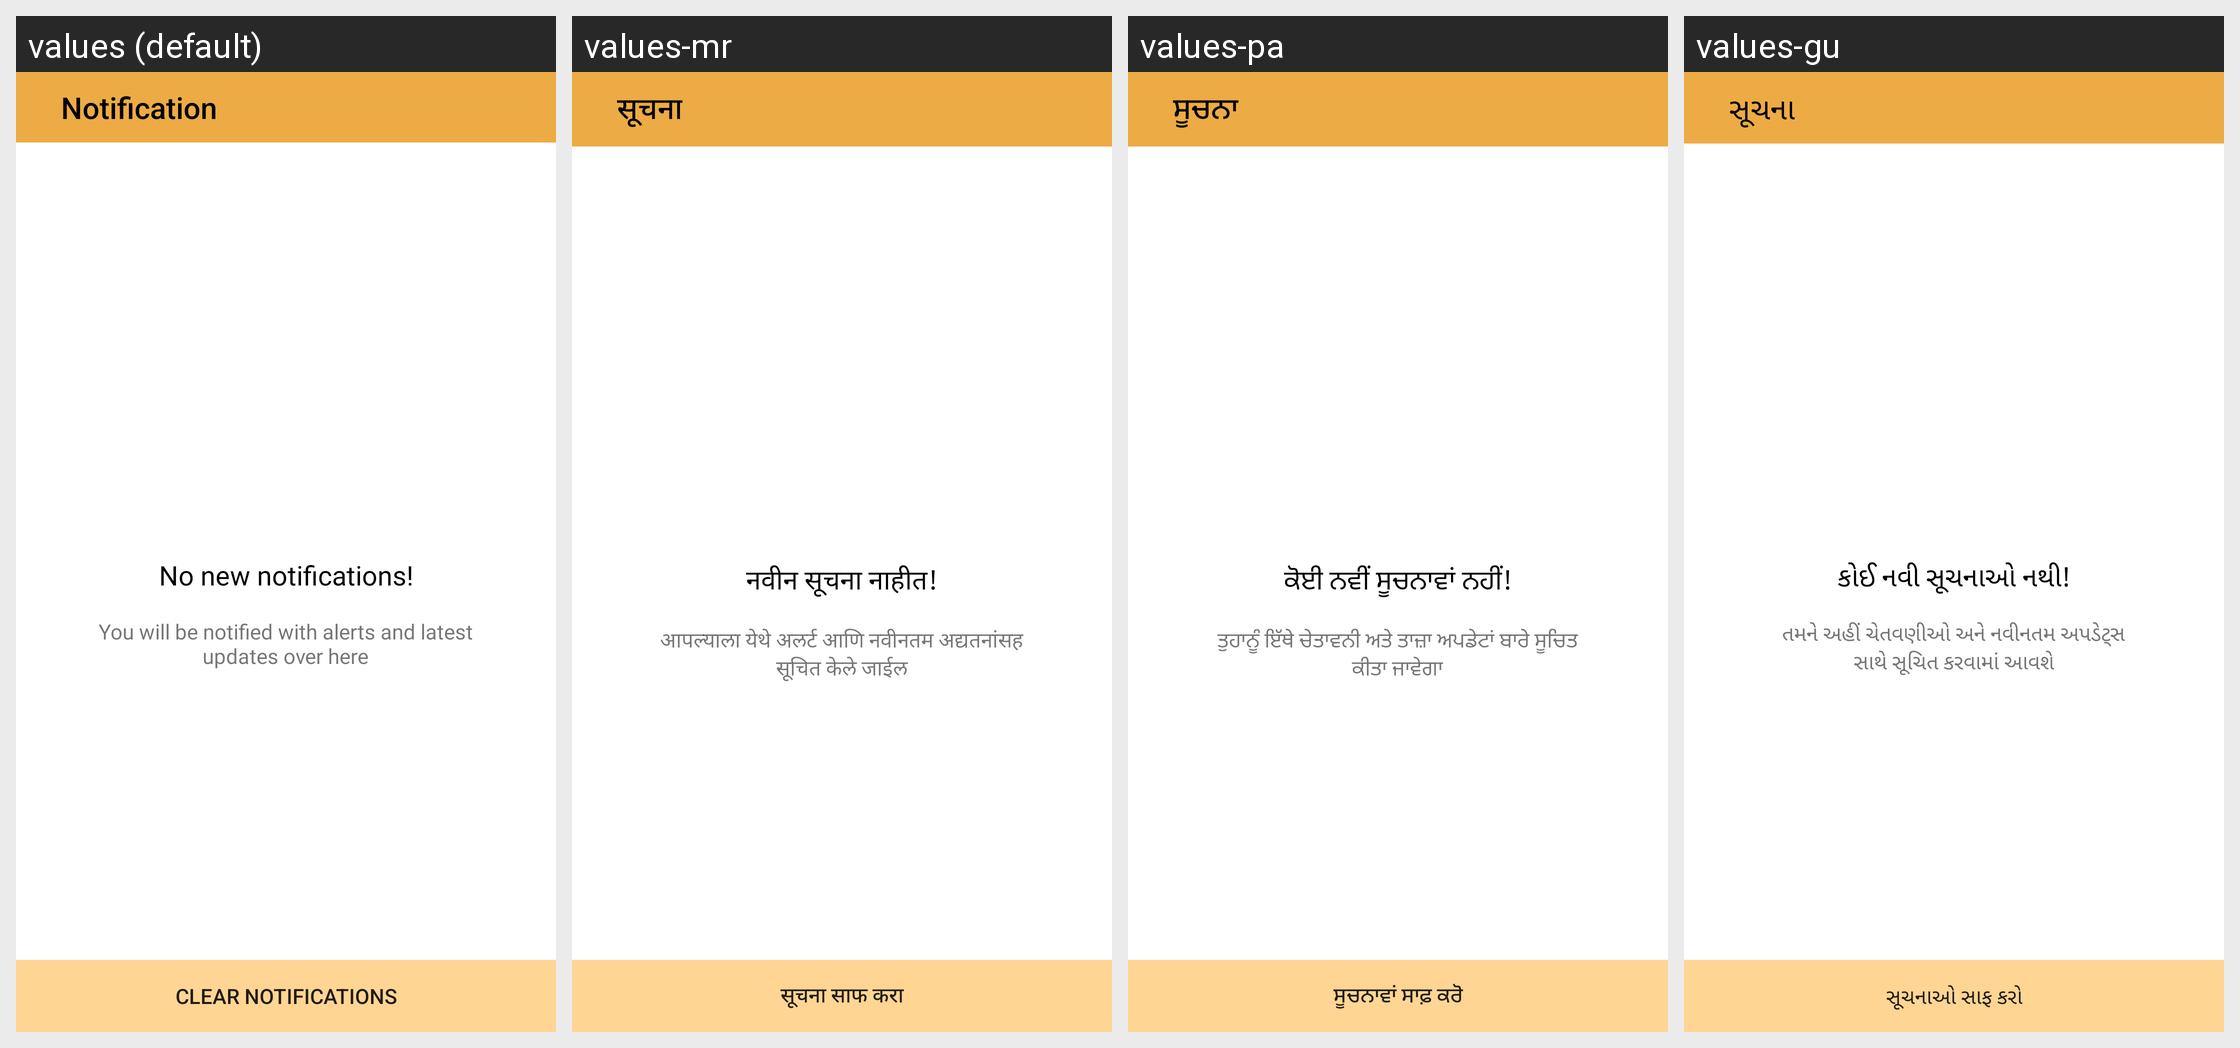

Strings drawn on this Android screen and how each of the app's shown locales translates them:
Android screen res/layout/activity_notification.xml rendered under 4 locales, left to right: values (default), values-mr, values-pa, values-gu. Device: Nexus 5 (rendered at 1080×1920; each locale shown at half size, 540×960, under a caption strip naming it); theme AppTheme.
Other locales in the repository, not shown: values-bn, values-kn, values-ml, values-or, values-ta, values-te.
Strings drawn on this screen, with the default value and each locale's value (text and hints the layout hard-codes, and strings that could not be matched under every locale, appear in the picture but are not listed):

notification
  values: Notification
  values-mr: सूचना
  values-pa: ਸੂਚਨਾ
  values-gu: સૂચના

you_will_be_notified_with_alerts_and_latest_updates_over_here
  values: You will be notified with alerts and latest updates over here
  values-mr: आपल्याला येथे अलर्ट आणि नवीनतम अद्यतनांसह सूचित केले जाईल
  values-pa: ਤੁਹਾਨੂੰ ਇੱਥੇ ਚੇਤਾਵਨੀ ਅਤੇ ਤਾਜ਼ਾ ਅਪਡੇਟਾਂ ਬਾਰੇ ਸੂਚਿਤ ਕੀਤਾ ਜਾਵੇਗਾ
  values-gu: તમને અહીં ચેતવણીઓ અને નવીનતમ અપડેટ્સ સાથે સૂચિત કરવામાં આવશે

no_new_notifications
  values: No new notifications!
  values-mr: नवीन सूचना नाहीत!
  values-pa: ਕੋਈ ਨਵੀਂ ਸੂਚਨਾਵਾਂ ਨਹੀਂ!
  values-gu: કોઈ નવી સૂચનાઓ નથી!

clear_notifications
  values: Clear notifications
  values-mr: सूचना साफ करा
  values-pa: ਸੂਚਨਾਵਾਂ ਸਾਫ਼ ਕਰੋ
  values-gu: સૂચનાઓ સાફ કરો
